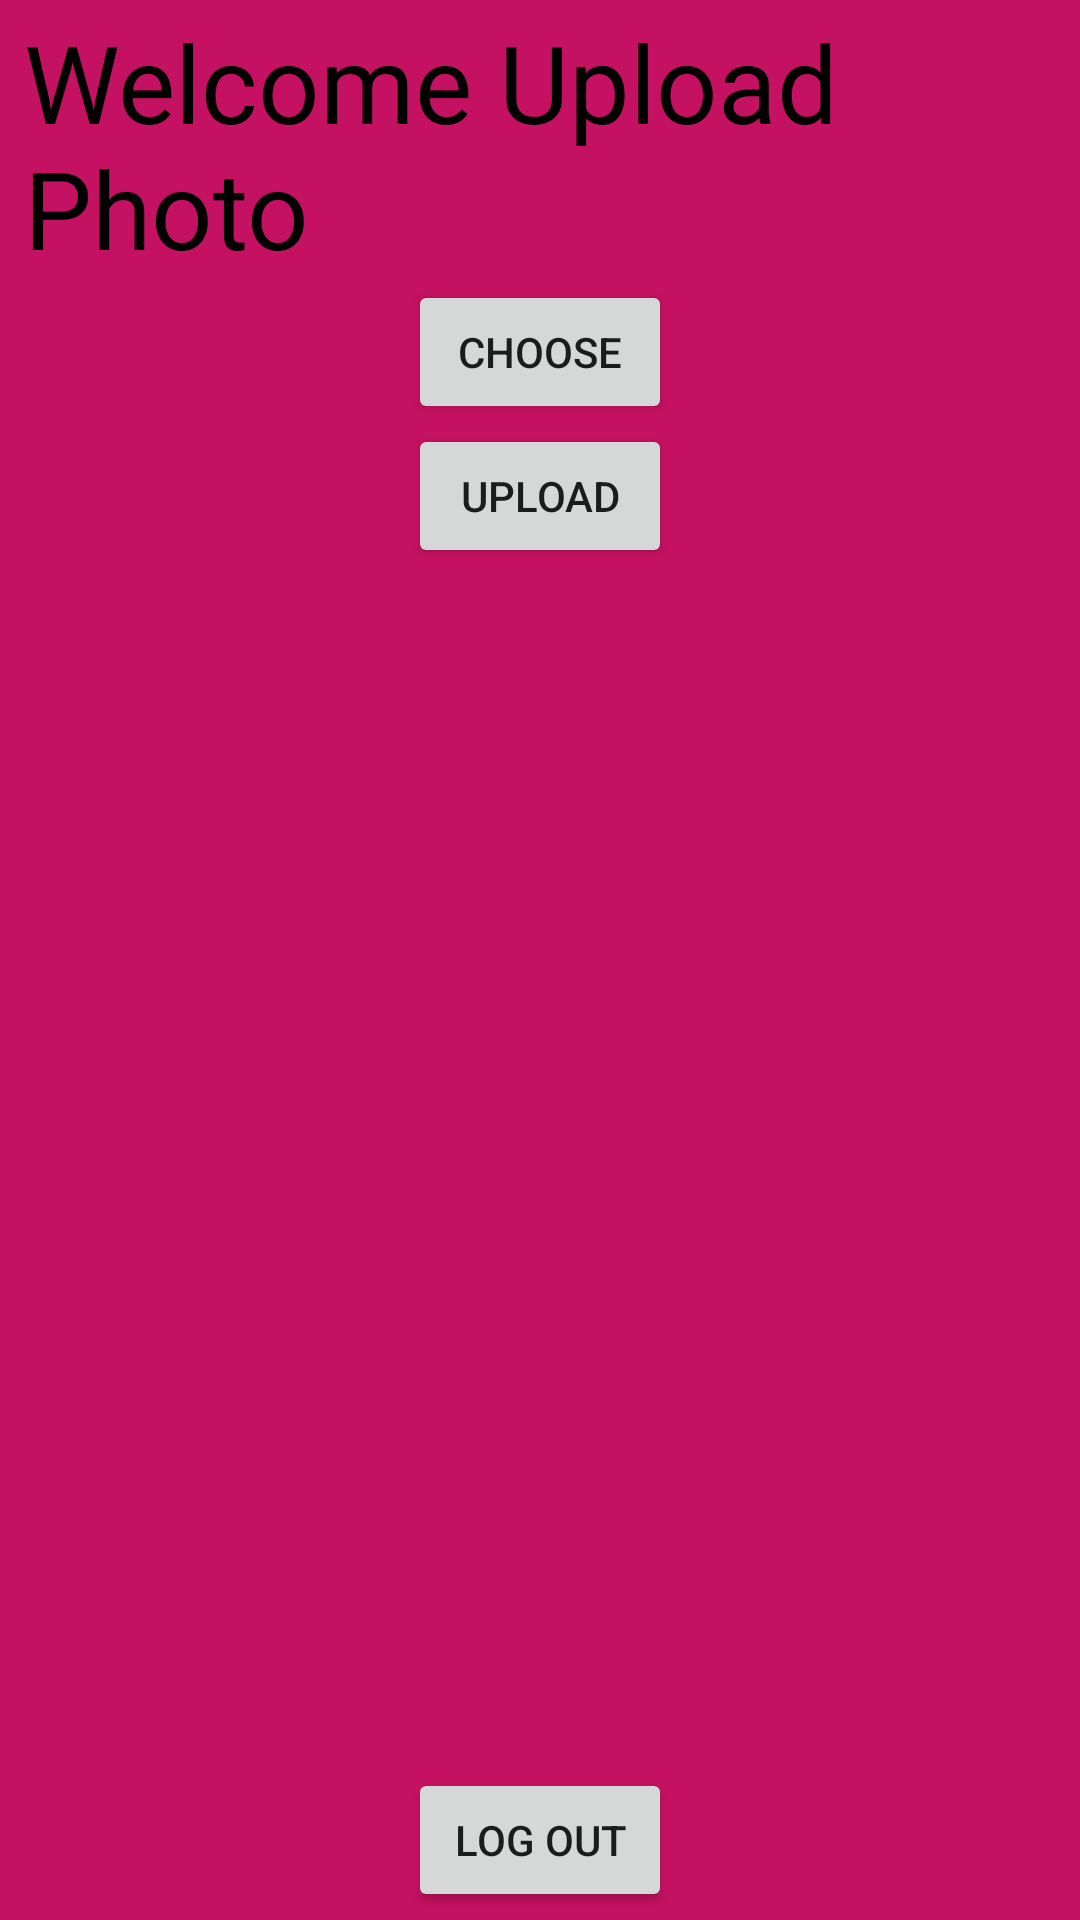

This screen was rendered from an Android layout file. Write that file and the resources it references.
<!-- AndroidManifest.xml: application theme Theme.BasicPhotoUploader -->
<!-- res/layout/activity_img_uploader.xml -->
<?xml version="1.0" encoding="utf-8"?>
<androidx.constraintlayout.widget.ConstraintLayout xmlns:android="http://schemas.android.com/apk/res/android"
    xmlns:app="http://schemas.android.com/apk/res-auto"
    xmlns:tools="http://schemas.android.com/tools"
    android:layout_width="match_parent"
    android:layout_height="match_parent"
    android:background="#C51162"
    tools:context=".MainActivity">

    <TextView
        android:id="@+id/textView3"
        android:layout_width="match_parent"
        android:layout_height="wrap_content"
        android:layout_marginStart="8dp"
        android:layout_marginTop="16dp"
        android:layout_marginEnd="8dp"
        android:text="@string/welcome_upload_photo"
        android:textColor="@color/black"
        android:textSize="36sp"
        app:layout_constraintBottom_toTopOf="@+id/btnChoose"
        app:layout_constraintEnd_toEndOf="parent"
        app:layout_constraintStart_toStartOf="parent"
        app:layout_constraintTop_toTopOf="parent" />

    <Button
        android:id="@+id/btnChoose"
        android:layout_width="wrap_content"
        android:layout_height="wrap_content"
        android:layout_marginStart="8dp"
        android:layout_marginEnd="8dp"
        android:text="@string/choose"
        app:layout_constraintBottom_toTopOf="@+id/btnUpload"
        app:layout_constraintEnd_toEndOf="parent"
        app:layout_constraintStart_toStartOf="parent"
        app:layout_constraintTop_toBottomOf="@+id/textView3" />

    <Button
        android:id="@+id/btnUpload"
        android:layout_width="wrap_content"
        android:layout_height="wrap_content"
        android:layout_marginStart="8dp"
        android:layout_marginEnd="8dp"
        android:text="@string/upload"
        app:layout_constraintBottom_toTopOf="@+id/imgView"
        app:layout_constraintEnd_toEndOf="parent"
        app:layout_constraintStart_toStartOf="parent"
        app:layout_constraintTop_toBottomOf="@+id/btnChoose" />

    <ImageView
        android:id="@+id/imgView"
        android:layout_width="match_parent"
        android:layout_height="400dp"
        android:layout_marginStart="8dp"
        android:layout_marginEnd="8dp"
        android:contentDescription="@string/image"
        app:layout_constraintBottom_toTopOf="@+id/button_Log_out"
        app:layout_constraintEnd_toEndOf="parent"
        app:layout_constraintStart_toStartOf="parent"
        app:layout_constraintTop_toBottomOf="@+id/btnUpload" />

    <Button
        android:id="@+id/button_Log_out"
        android:layout_width="wrap_content"
        android:layout_height="wrap_content"
        android:layout_marginStart="8dp"
        android:layout_marginEnd="8dp"
        android:layout_marginBottom="16dp"
        android:text="@string/log_out"
        app:layout_constraintBottom_toBottomOf="parent"
        app:layout_constraintEnd_toEndOf="parent"
        app:layout_constraintStart_toStartOf="parent"
        app:layout_constraintTop_toBottomOf="@+id/imgView" />
</androidx.constraintlayout.widget.ConstraintLayout>
<!-- resources referenced by this layout -->
<resources>
  <string name="choose">Choose</string>
  <string name="image">Image</string>
  <string name="log_out">Log out</string>
  <string name="upload">Upload</string>
  <string name="welcome_upload_photo">Welcome Upload Photo</string>
  <style name="Theme.BasicPhotoUploader" parent="Theme.MaterialComponents.DayNight.DarkActionBar">
          
          <item name="colorPrimary">@color/purple_500</item>
          <item name="colorPrimaryVariant">@color/purple_700</item>
          <item name="colorOnPrimary">@color/white</item>
          
          <item name="colorSecondary">@color/teal_200</item>
          <item name="colorSecondaryVariant">@color/teal_700</item>
          <item name="colorOnSecondary">@color/black</item>
          
          <item name="android:statusBarColor" tools:targetApi="l">?attr/colorPrimaryVariant</item>
          
      </style>
  <!-- not gathered from this repository: default colours our renderer supplied (Android Studio template values) -->
  <color name="purple_500">#FF6200EE</color>
  <color name="purple_700">#FF3700B3</color>
  <color name="teal_200">#FF03DAC5</color>
  <color name="teal_700">#FF018786</color>
  <color name="black">#FF000000</color>
  <color name="white">#FFFFFFFF</color>
</resources>
